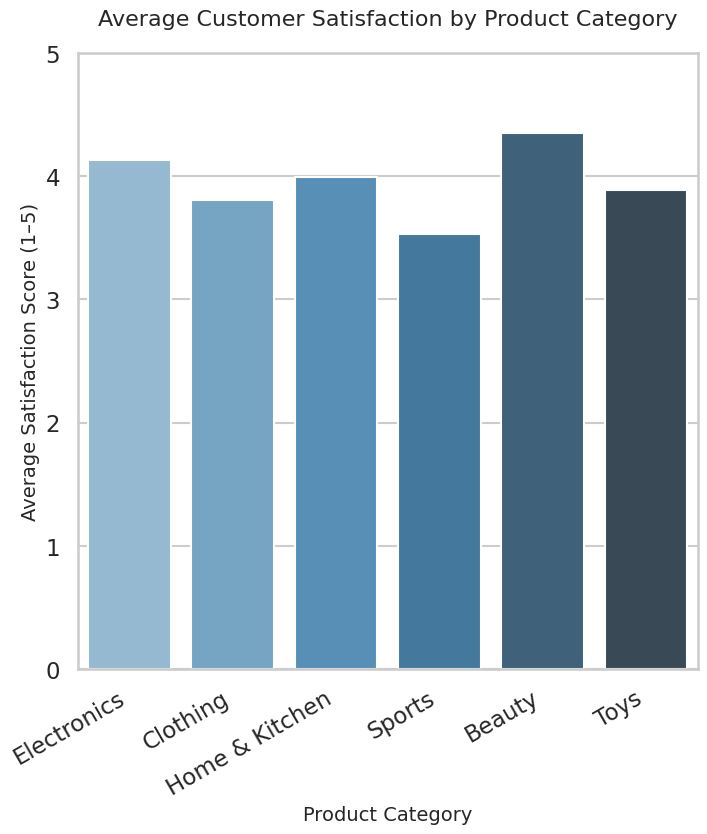

Recreate this plot in Python.
# chart.py
import seaborn as sns
import matplotlib.pyplot as plt
import pandas as pd
import numpy as np

# Set Seaborn style for professional appearance
sns.set_style("whitegrid")
sns.set_context("talk")

# Generate synthetic data for product categories and satisfaction scores
np.random.seed(42)
categories = ["Electronics", "Clothing", "Home & Kitchen", "Sports", "Beauty", "Toys"]
satisfaction = [round(np.random.normal(loc=score, scale=0.3, size=50).mean(), 2) 
                for score in [4.2, 3.8, 4.0, 3.5, 4.3, 3.9]]

# Create DataFrame
df = pd.DataFrame({
    "Category": categories,
    "Satisfaction": satisfaction
})

# Create figure (8x8 inches at 64 dpi = 512x512 px)
plt.figure(figsize=(8, 8))

# Create barplot
ax = sns.barplot(
    data=df,
    x="Category",
    y="Satisfaction",
    palette="Blues_d"
)

# Customize chart
ax.set_title("Average Customer Satisfaction by Product Category", fontsize=16, pad=20)
ax.set_xlabel("Product Category", fontsize=14)
ax.set_ylabel("Average Satisfaction Score (1–5)", fontsize=14)
ax.set_ylim(0, 5)

# Rotate x-labels for readability
plt.xticks(rotation=30, ha="right")

# Save chart with exact size (512x512 px)
plt.savefig("chart.png", dpi=64, bbox_inches="tight")
plt.close()
